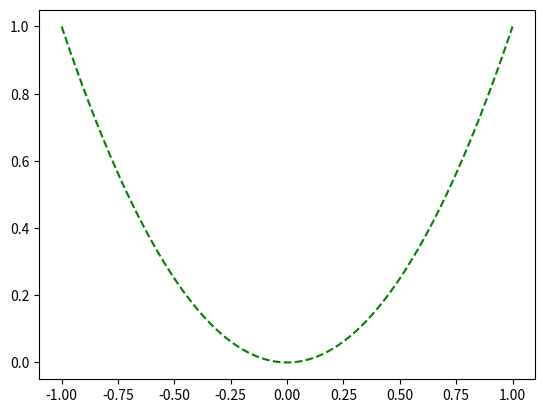
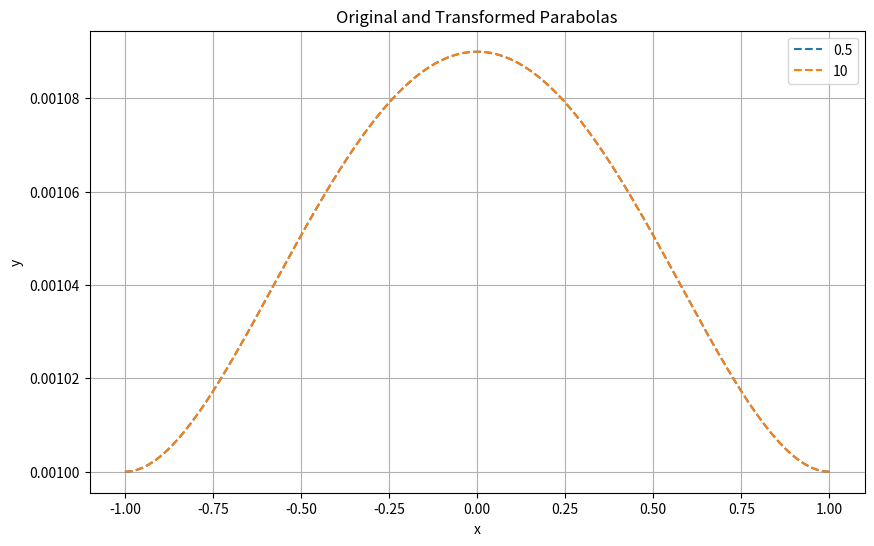

The script that saved these images, in order:
import matplotlib.pyplot as plt
import numpy as np

def transform_and_shift_parabola(width=0.3, amplitude=0.001, t_span=1, num_points=200):
    t = np.linspace(-t_span, t_span, num_points)
    x = (t)**2
    plt.plot(t, x, linestyle='--', color='g')
    return t, amplitude*((width * (x-1))**2 + np.max(x))



x, k_transformed = transform_and_shift_parabola(width=0.3, amplitude=0.001, t_span=1, num_points=200)
 
# Plot the original and transformed parabolas for comparison

plt.figure(figsize=(10, 6))
plt.plot(x, k_transformed, linestyle='--', label='0.5')

plt.plot(x, k_transformed, linestyle='--', label='10')
plt.xlabel("x")
plt.ylabel("y")
plt.title("Original and Transformed Parabolas")
plt.legend()
plt.grid(True)
plt.show()
